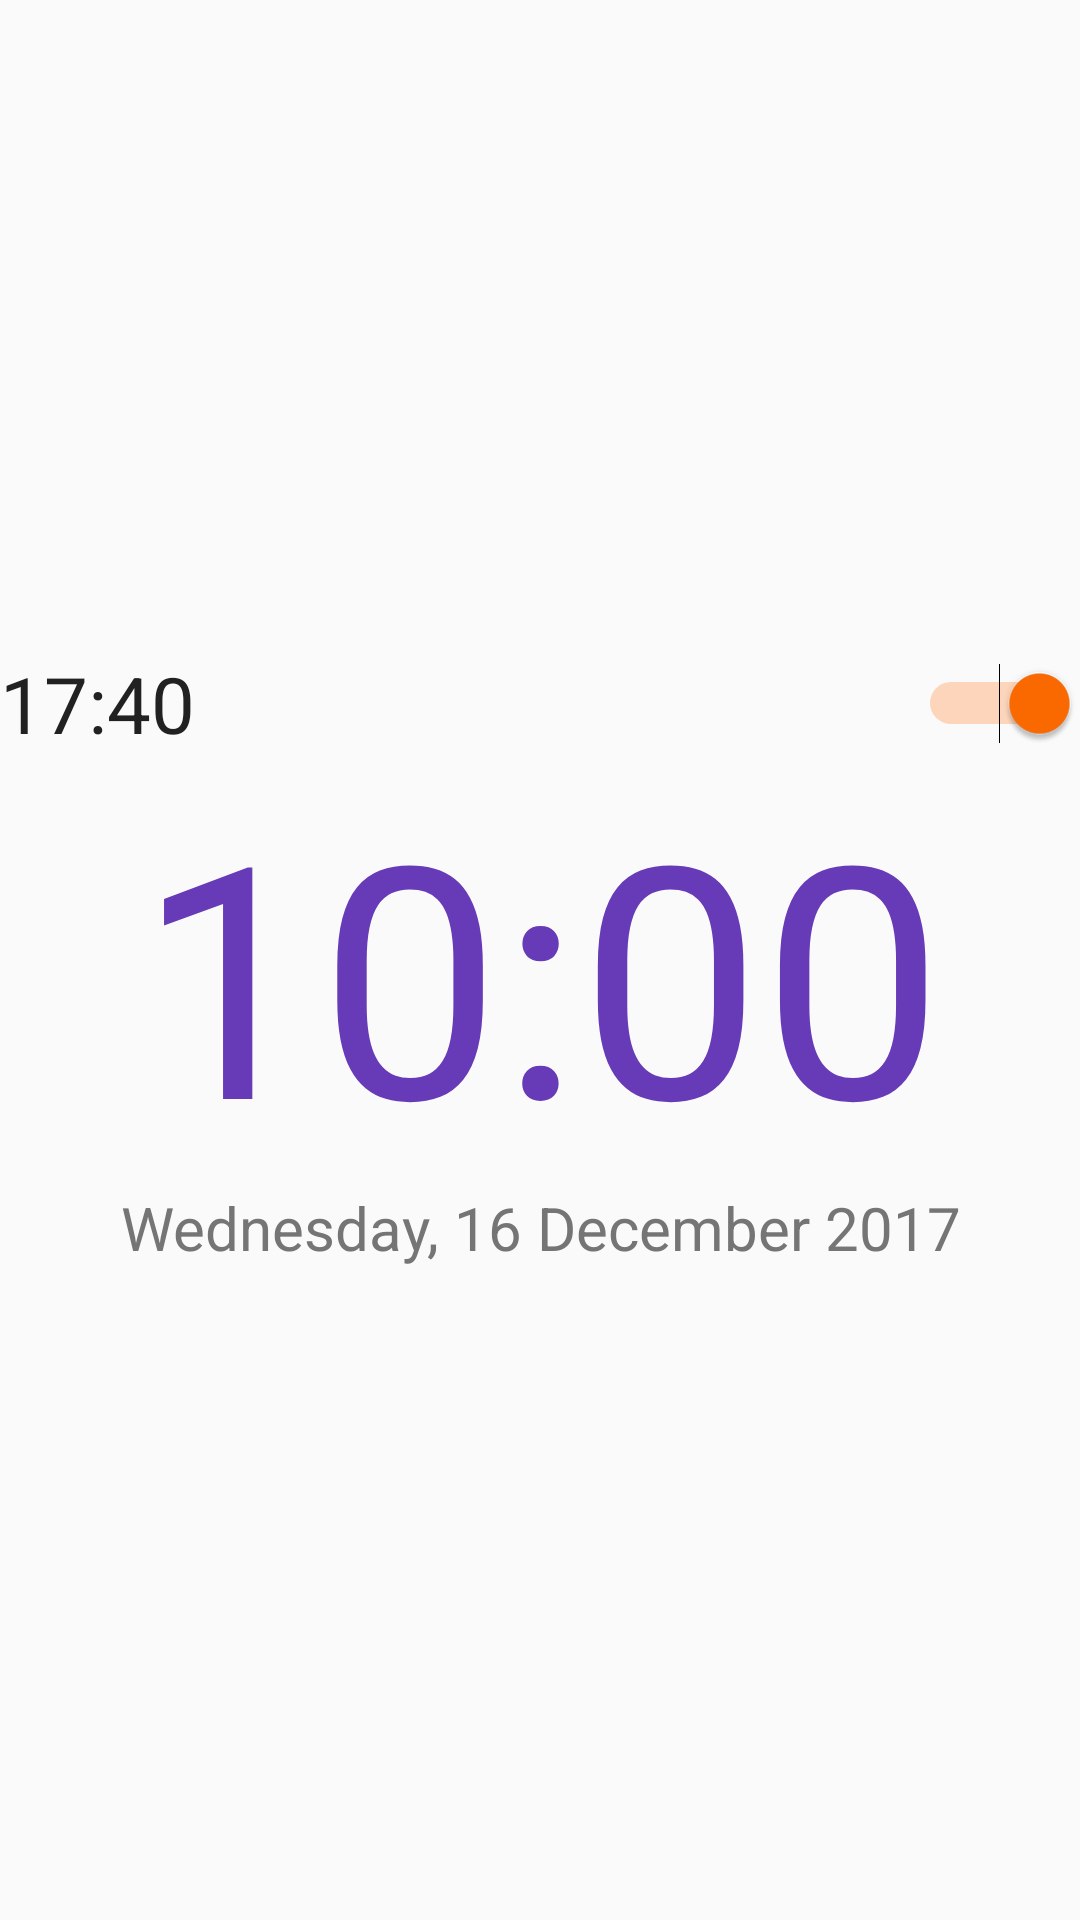

Here is an Android app screen rendered from its layout file. Give the layout XML and the strings, colors and styles it references.
<!-- AndroidManifest.xml: application theme AppTheme2 -->
<!-- res/layout/navigation_fragment_alarm.xml -->
<?xml version="1.0" encoding="utf-8"?>
<LinearLayout xmlns:android="http://schemas.android.com/apk/res/android"
    xmlns:tools="http://schemas.android.com/tools"
    android:gravity="center"
    android:orientation="vertical"
    android:layout_marginLeft="26dp"
    android:layout_marginRight="26dp"
    android:layout_width="match_parent"
    android:layout_height="match_parent">

    <RelativeLayout
        android:gravity="center"
        android:layout_width="match_parent"
        android:layout_height="wrap_content">

        <TextView
            android:id="@+id/nav_f_a_current_time"
            android:text="17:40"
            android:textColor="@color/textColorPrimary"
            android:textSize="26sp"
            fontPath="fonts/digital.ttf"
            android:layout_alignParentLeft="true"
            android:layout_width="wrap_content"
            android:layout_height="wrap_content"
            tools:ignore="MissingPrefix" />

        <Switch
            android:id="@+id/nav_f_a_switcher"
            android:layout_alignParentRight="true"
            android:textSize="26sp"
            android:checked="true"
            android:layout_width="wrap_content"
            android:layout_height="wrap_content" />
    </RelativeLayout>

    <TextView
        android:id="@+id/nav_f_a_alarm_time"
        android:textSize="108sp"
        android:gravity="center"
        android:textColor="@color/textSelected"
        android:text="10:00"
        fontPath="fonts/digital.ttf"
        android:layout_width="match_parent"
        android:layout_height="wrap_content"
        tools:ignore="MissingPrefix" />

    <TextView
        android:id="@+id/nav_f_a_date"
        android:gravity="center"
        android:textSize="20sp"
        android:textColor="@color/gray"
        android:text="Wednesday, 16 December 2017"
        android:layout_width="wrap_content"
        android:layout_height="wrap_content" />

</LinearLayout>
<!-- resources referenced by this layout -->
<resources>
  <color name="gray">#757575</color>
  <color name="textColorPrimary">#212121</color>
  <color name="textSelected">#673ab7</color>
  <style name="AppTheme2" parent="Theme.AppCompat.Light.NoActionBar">
      
          <item name="colorPrimary">@color/colorPrimary</item>
          <item name="colorPrimaryDark">@color/colorPrimaryDark</item>
          <item name="colorAccent">@color/colorAccent</item>
          <item name="android:dialogTheme">@style/TimePickerTheme</item>
      </style>
  <color name="colorPrimary">@color/darkBlue</color>
  <color name="colorPrimaryDark">@color/darkBlue</color>
  <color name="colorAccent">@color/roseStart</color>
  <style name="TimePickerTheme" parent="Theme.AppCompat.Light.Dialog.Alert">
          
          <item name="colorControlNormal">@android:color/white</item>
          <item name="colorControlActivated">@color/colorAccent</item>
          
          <item name="textColorAlertDialogListItem">@android:color/white</item>
          
          <item name="colorAccent">@color/colorAccent</item>
          
          <item name="android:textColorPrimary">@android:color/white</item>
          
          <item name="android:background">@color/black</item>
          
          <item name="android:headerBackground">@color/black</item>
      </style>
  <color name="darkBlue">#303247</color>
  <color name="roseStart">#FF6A00</color>
  <color name="black">#1e1e28</color>
</resources>
